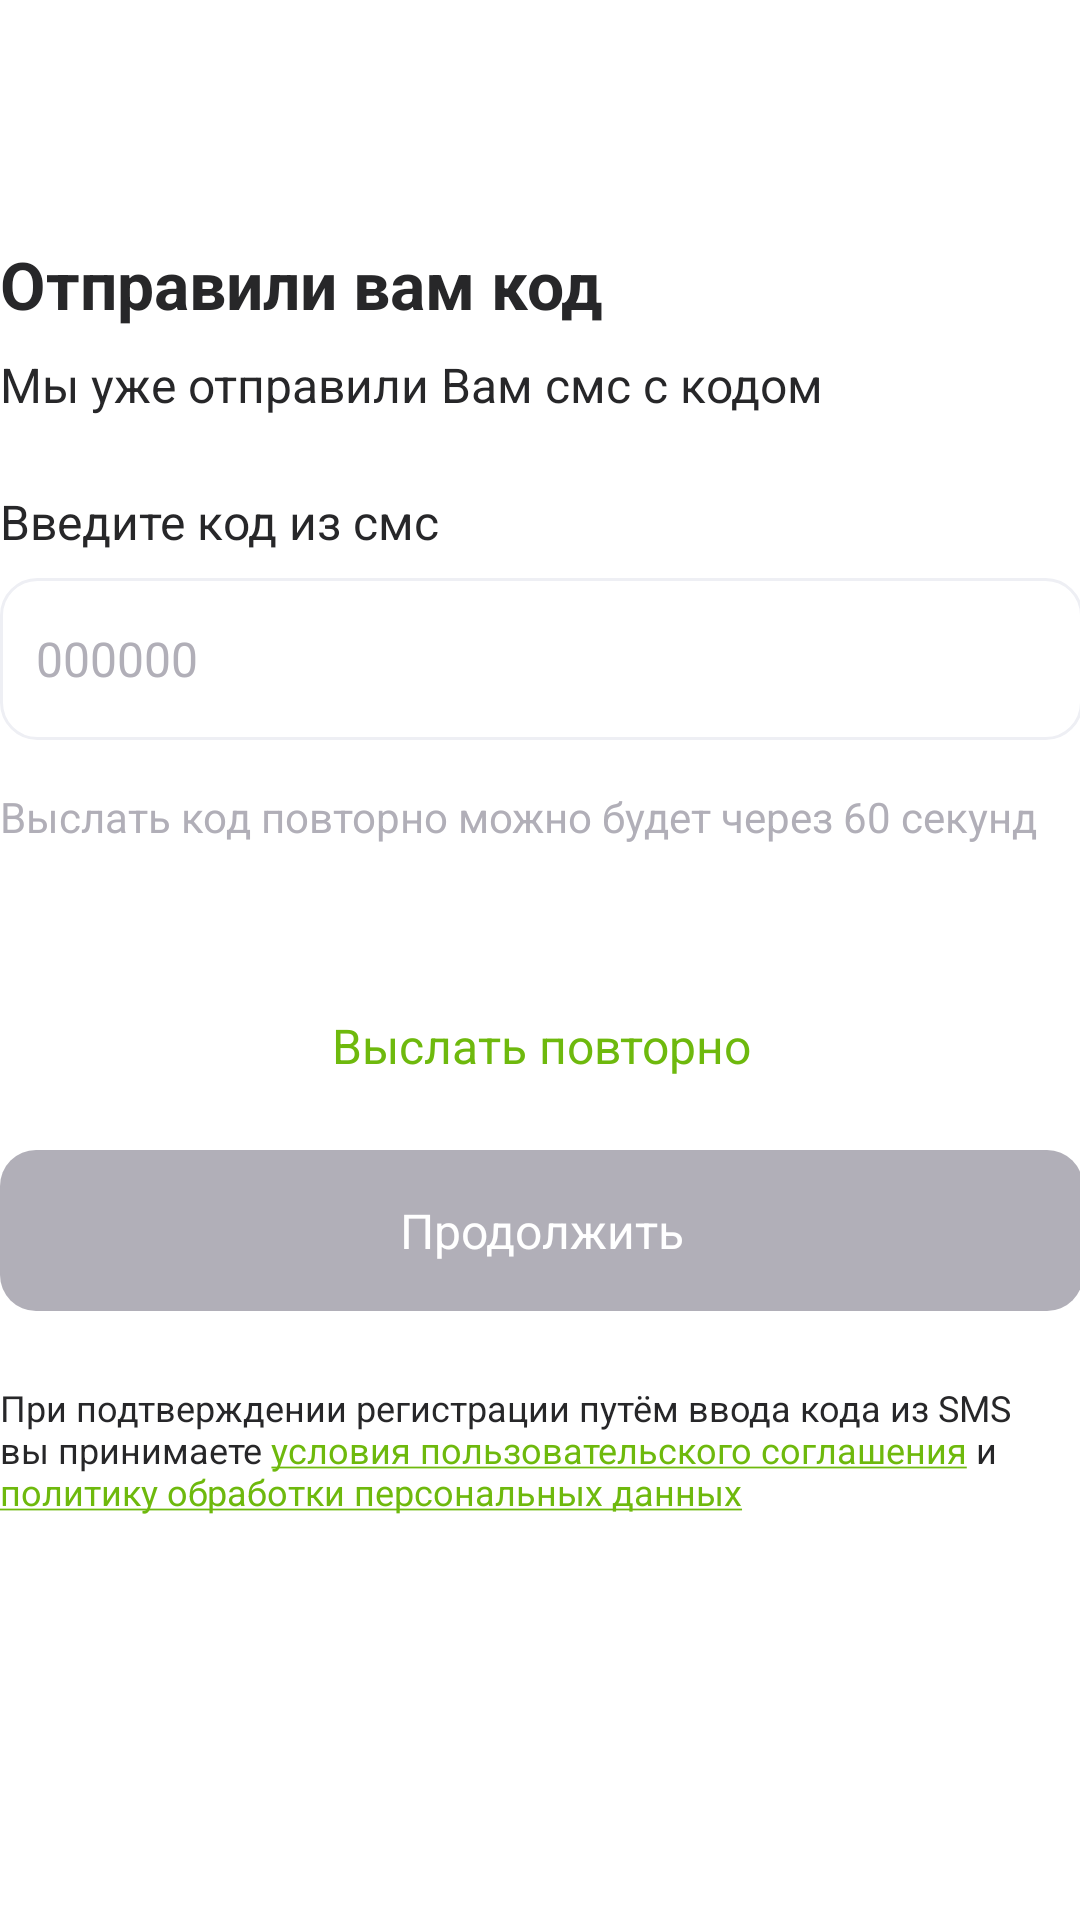

Android layout source for this screen:
<!-- AndroidManifest.xml: application theme Theme.TestTask -->
<!-- res/layout/activity_send_code.xml -->
<?xml version="1.0" encoding="utf-8"?>
<androidx.constraintlayout.widget.ConstraintLayout xmlns:android="http://schemas.android.com/apk/res/android"
    xmlns:app="http://schemas.android.com/apk/res-auto"
    xmlns:tools="http://schemas.android.com/tools"
    android:layout_width="match_parent"
    android:layout_height="match_parent"
    tools:context=".Activities.SendCodeActivity">

    <LinearLayout
        android:layout_width="409dp"
        android:layout_height="545dp"
        android:layout_marginTop="56dp"
        android:orientation="vertical"
        android:padding="24dp"
        app:layout_constraintEnd_toEndOf="parent"
        app:layout_constraintStart_toStartOf="parent"
        app:layout_constraintTop_toTopOf="parent">

        <TextView
            android:id="@+id/textView"
            android:layout_width="match_parent"
            android:layout_height="wrap_content"
            android:layout_marginBottom="8dp"
            android:text="@string/sent_code"
            android:textSize="22sp"
            android:textStyle="bold" />

        <TextView
            android:id="@+id/textView2"
            android:layout_width="match_parent"
            android:layout_height="wrap_content"
            android:layout_marginBottom="24dp"
            android:text="@string/sent_code_desc" />

        <TextView
            android:id="@+id/textView3"
            android:layout_width="match_parent"
            android:layout_height="wrap_content"
            android:layout_marginBottom="8dp"
            android:text="@string/enter_code" />

        <LinearLayout
            android:layout_width="fill_parent"
            android:layout_height="wrap_content"
            android:gravity="bottom|top"
            android:orientation="horizontal">

            <EditText
                android:id="@+id/editCode"
                android:maxLength="6"
                android:layout_width="0dp"
                android:layout_height="54dp"
                android:layout_weight="01"
                android:background="@drawable/rounded_shape_border"
                android:ems="10"
                android:hint="@string/default_code"
                android:inputType="phone"
                android:paddingLeft="12dp"
                android:textColorHint="@color/grey"
                app:boxStrokeWidth="0dp"
                app:boxStrokeWidthFocused="0dp" />
        </LinearLayout>

        <TextView
            android:id="@+id/timer"
            android:layout_width="match_parent"
            android:layout_height="wrap_content"
            android:layout_marginTop="16dp"
            android:text="@string/resend_code"
            android:textColor="@color/grey"
            android:textSize="14sp" />

        <androidx.appcompat.widget.AppCompatButton
            android:id="@+id/resendBtn"
            style="@style/buttonWhite"
            android:layout_width="fill_parent"
            android:layout_height="wrap_content"
            android:layout_marginTop="40dp"
            android:padding="16dp"
            android:text="@string/resend"
            android:textSize="16sp"
            app:layout_constraintEnd_toEndOf="parent"
            app:layout_constraintTop_toTopOf="parent"
            android:onClick="onResendBtnClick"/>

        <androidx.appcompat.widget.AppCompatButton
            android:id="@+id/continueBtn"
            android:onClick="onContinueBtnClick"
            style="@style/buttonGrey"
            android:layout_width="fill_parent"
            android:layout_height="wrap_content"
            android:layout_marginTop="8dp"
            android:layout_marginBottom="24dp"
            android:padding="16dp"
            android:text="@string/continue_"
            android:textSize="16sp"
            app:layout_constraintEnd_toEndOf="parent"
            app:layout_constraintTop_toTopOf="parent" />

        <TextView
            android:id="@+id/textView4"
            android:layout_width="match_parent"
            android:layout_height="wrap_content"
            android:text="@string/policy"
            android:textSize="12sp" />

    </LinearLayout>

</androidx.constraintlayout.widget.ConstraintLayout>
<!-- resources referenced by this layout -->
<resources>
  <color name="grey">#B1AFB8</color>
  <!-- drawable rounded_shape_border (drawable) -->
  <?xml version="1.0" encoding="UTF-8"?>
  <selector xmlns:android="http://schemas.android.com/apk/res/android">
      <item>
          <shape>
              <stroke android:width="1dip" android:color="#EEEFF4"/>
              <corners
                  android:radius="12dp" />
              <padding
                  android:left="10dp"
                  android:top="10dp"
                  android:right="10dp"
                  android:bottom="10dp" />
          </shape>
      </item>
  </selector>
  <string name="continue_">Продолжить</string>
  <string name="default_code">000000</string>
  <string name="enter_code">Введите код из смс</string>
  <string name="policy">При подтверждении регистрации путём ввода кода из SMS вы принимаете <a href="https://gurmanika.ru/agreement">условия пользовательского соглашения</a> и <a href="https://gurmanika.ru/offer">политику обработки персональных данных</a></string>
  <string name="resend">Выслать повторно</string>
  <string name="resend_code">Выслать код повторно можно будет через 60 секунд</string>
  <string name="sent_code">Отправили вам код</string>
  <string name="sent_code_desc">Мы уже отправили Вам смс с кодом</string>
  <style name="buttonGrey" parent="@android:style/Widget.Button">
          <item name="android:background">@drawable/rounded_shape</item>
          <item name="android:backgroundTint">@color/greyBtn</item>
          <item name="android:textColor">@color/white</item>
      </style>
  <style name="buttonWhite" parent="@android:style/Widget.Button">
          <item name="android:background">@null</item>
          <item name="android:backgroundTint">@color/white</item>
          <item name="android:textColor">@color/themeColor</item>
      </style>
  <style name="Theme.TestTask" parent="Theme.MaterialComponents.DayNight.DarkActionBar">
          
          
  
          
          <item name="fontFamily">@font/rubik</item>
          <item name="android:textColor">@color/black</item>
          <item name="android:textColorLink">@color/themeColor</item>
          <item name="android:textSize">16sp</item>
      </style>
  <!-- drawable rounded_shape (drawable) -->
  <?xml version="1.0" encoding="UTF-8"?>
  <selector xmlns:android="http://schemas.android.com/apk/res/android">
      <item android:state_pressed="true" >
          <shape>
              <corners
                  android:radius="12dp" />
              <padding
                  android:left="10dp"
                  android:top="10dp"
                  android:right="10dp"
                  android:bottom="10dp" />
          </shape>
      </item>
      <item>
          <shape>
              <corners
                  android:radius="12dp" />
              <padding
                  android:left="10dp"
                  android:top="10dp"
                  android:right="10dp"
                  android:bottom="10dp" />
          </shape>
      </item>
  </selector>
  <color name="greyBtn">#B1AFB8</color>
  <color name="white">#FFFFFFFF</color>
  <color name="themeColor">#6EB90D</color>
  <color name="black">#272729</color>
</resources>
